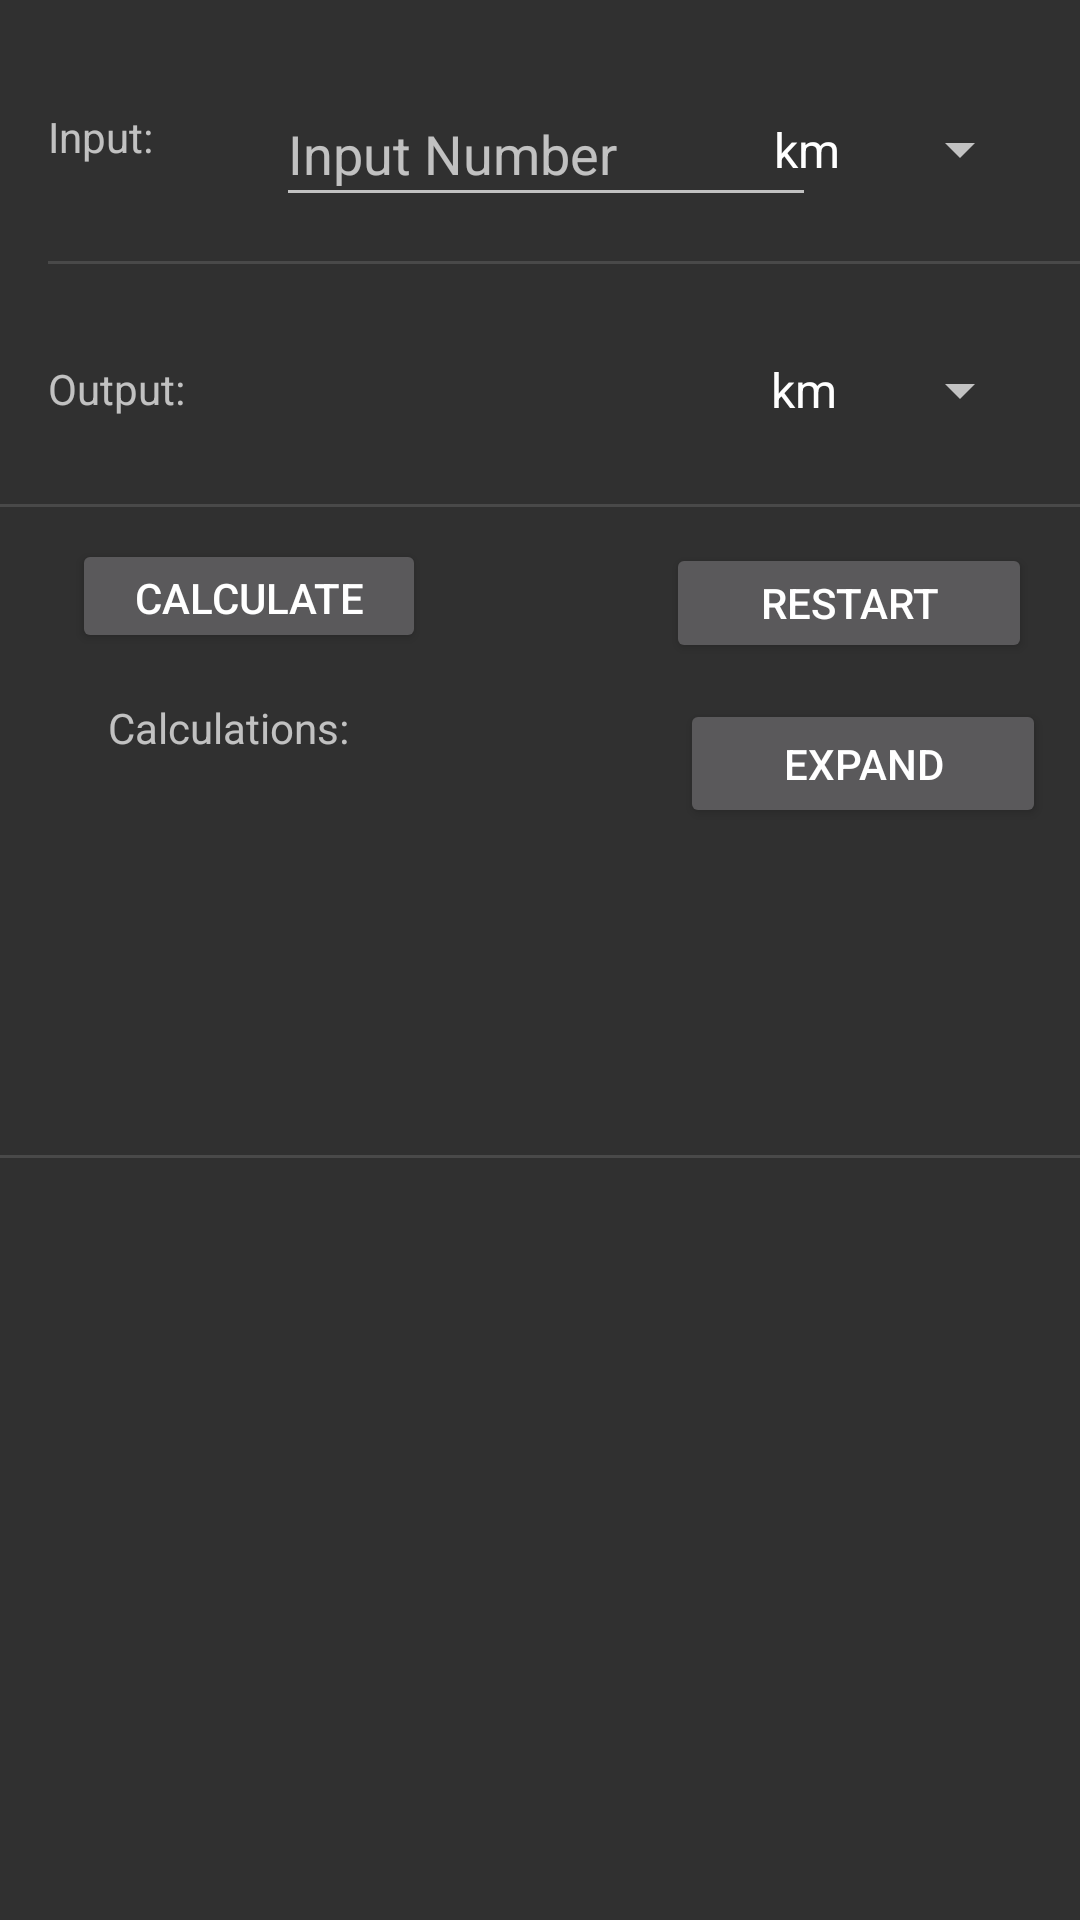

Produce the Android XML layout that renders to this screen, including the resource entries it uses.
<!-- AndroidManifest.xml: application theme AppTheme -->
<!-- res/layout/activity_main.xml -->
<?xml version="1.0" encoding="utf-8"?>
<androidx.constraintlayout.widget.ConstraintLayout xmlns:android="http://schemas.android.com/apk/res/android"
    xmlns:app="http://schemas.android.com/apk/res-auto"
    xmlns:tools="http://schemas.android.com/tools"
    android:layout_width="match_parent"
    android:layout_height="match_parent"
    tools:context=".MainActivity">

    <TextView
        android:id="@+id/input_text"
        android:layout_width="40dp"
        android:layout_height="27dp"
        android:layout_marginStart="16dp"
        android:layout_marginLeft="16dp"
        android:layout_marginTop="36dp"
        android:text="@string/input_text"
        app:layout_constraintStart_toStartOf="parent"
        app:layout_constraintTop_toTopOf="parent" />

    <EditText
        android:id="@+id/input_num"
        android:layout_width="180dp"
        android:layout_height="45dp"
        android:layout_marginStart="36dp"
        android:layout_marginLeft="36dp"
        android:layout_marginTop="32dp"
        android:layout_marginBottom="16dp"
        android:autofillHints=""
        android:ems="10"
        android:hint="@string/Input_number"
        android:inputType="textPersonName"
        app:layout_constraintBottom_toTopOf="@+id/divider"
        app:layout_constraintStart_toEndOf="@+id/input_text"
        app:layout_constraintTop_toTopOf="parent"
        app:layout_constraintVertical_bias="0.833" />

    <View
        android:id="@+id/divider"
        android:layout_width="379dp"
        android:layout_height="1dp"
        android:layout_marginStart="16dp"
        android:layout_marginLeft="16dp"
        android:layout_marginTop="24dp"
        android:layout_marginEnd="16dp"
        android:layout_marginRight="16dp"
        android:background="?android:attr/listDivider"
        app:layout_constraintEnd_toEndOf="parent"
        app:layout_constraintHorizontal_bias="0.0"
        app:layout_constraintStart_toStartOf="parent"
        app:layout_constraintTop_toBottomOf="@+id/input_text" />

    <Spinner
        android:id="@+id/units1"
        android:layout_width="94dp"
        android:layout_height="45dp"
        android:layout_marginStart="16dp"
        android:layout_marginLeft="16dp"
        android:layout_marginTop="32dp"
        android:layout_marginEnd="16dp"
        android:layout_marginRight="16dp"
        android:layout_marginBottom="16dp"
        android:entries="@array/units_array"
        android:spinnerMode="dropdown"
        app:layout_constraintBottom_toTopOf="@+id/divider"
        app:layout_constraintEnd_toEndOf="parent"
        app:layout_constraintHorizontal_bias="1.0"
        app:layout_constraintStart_toEndOf="@+id/input_num"
        app:layout_constraintTop_toTopOf="parent"
        app:layout_constraintVertical_bias="0.8" />

    <TextView
        android:id="@+id/output_num"
        android:layout_width="179dp"
        android:layout_height="40dp"
        android:layout_marginStart="32dp"
        android:layout_marginLeft="32dp"
        android:layout_marginTop="24dp"
        android:textSize="18sp"
        app:layout_constraintStart_toEndOf="@+id/textView4"
        app:layout_constraintTop_toBottomOf="@+id/divider" />

    <Spinner
        android:id="@+id/units2"
        android:layout_width="95dp"
        android:layout_height="44dp"
        android:layout_marginStart="16dp"
        android:layout_marginLeft="16dp"
        android:layout_marginTop="20dp"
        android:layout_marginEnd="16dp"
        android:layout_marginRight="16dp"
        android:entries="@array/units_array"
        app:layout_constraintEnd_toEndOf="parent"
        app:layout_constraintHorizontal_bias="1.0"
        app:layout_constraintStart_toEndOf="@+id/output_num"
        app:layout_constraintTop_toBottomOf="@+id/divider" />

    <TextView
        android:id="@+id/textView4"
        android:layout_width="46dp"
        android:layout_height="31dp"
        android:layout_marginStart="16dp"
        android:layout_marginLeft="16dp"
        android:layout_marginTop="32dp"
        android:text="@string/output_value"
        app:layout_constraintStart_toStartOf="parent"
        app:layout_constraintTop_toBottomOf="@+id/divider" />

    <View
        android:id="@+id/divider2"
        android:layout_width="379dp"
        android:layout_height="1dp"
        android:layout_marginStart="16dp"
        android:layout_marginLeft="16dp"
        android:layout_marginTop="16dp"
        android:layout_marginEnd="16dp"
        android:layout_marginRight="16dp"
        android:background="?android:attr/listDivider"
        app:layout_constraintEnd_toEndOf="parent"
        app:layout_constraintStart_toStartOf="parent"
        app:layout_constraintTop_toBottomOf="@+id/output_num" />

    <TextView
        android:id="@+id/textView5"
        android:layout_width="85dp"
        android:layout_height="33dp"
        android:layout_marginStart="36dp"
        android:layout_marginLeft="36dp"
        android:layout_marginBottom="36dp"
        android:text="@string/display_text"
        app:layout_constraintBottom_toTopOf="@+id/simplified"
        app:layout_constraintStart_toStartOf="parent" />

    <Button
        android:id="@+id/restart"
        android:layout_width="122dp"
        android:layout_height="40dp"
        android:layout_marginStart="16dp"
        android:layout_marginLeft="16dp"
        android:layout_marginTop="12dp"
        android:layout_marginEnd="16dp"
        android:layout_marginRight="16dp"
        android:onClick="onClick"
        android:text="@string/restart_button"
        app:layout_constraintEnd_toEndOf="parent"
        app:layout_constraintHorizontal_bias="1.0"
        app:layout_constraintStart_toEndOf="@+id/textView5"
        app:layout_constraintTop_toBottomOf="@+id/divider2" />

    <TextView
        android:id="@+id/calculateText"
        android:layout_width="363dp"
        android:layout_height="153dp"
        android:layout_marginTop="44dp"
        android:text="@string/calculations_text"
        android:textSize="18sp"
        app:layout_constraintBottom_toBottomOf="parent"
        app:layout_constraintEnd_toEndOf="parent"
        app:layout_constraintStart_toStartOf="parent"
        app:layout_constraintTop_toBottomOf="@+id/divider3"
        app:layout_constraintVertical_bias="0.129" />

    <Button
        android:id="@+id/convert"
        android:layout_width="118dp"
        android:layout_height="38dp"
        android:layout_marginStart="24dp"
        android:layout_marginLeft="24dp"
        android:layout_marginTop="12dp"
        android:layout_marginEnd="104dp"
        android:layout_marginRight="104dp"
        android:layout_marginBottom="24dp"
        android:text="@string/convert_button"
        app:layout_constraintBottom_toTopOf="@+id/textView5"
        app:layout_constraintEnd_toStartOf="@+id/restart"
        app:layout_constraintHorizontal_bias="0.0"
        app:layout_constraintStart_toStartOf="parent"
        app:layout_constraintTop_toBottomOf="@+id/divider2"
        app:layout_constraintVertical_bias="0.166" />

    <Button
        android:id="@+id/expand"
        android:layout_width="122dp"
        android:layout_height="43dp"
        android:layout_marginTop="12dp"
        android:text="@string/expand"
        app:layout_constraintEnd_toEndOf="parent"
        app:layout_constraintHorizontal_bias="0.902"
        app:layout_constraintStart_toEndOf="@+id/textView5"
        app:layout_constraintTop_toBottomOf="@+id/restart" />

    <TextView
        android:id="@+id/simplified"
        android:layout_width="346dp"
        android:layout_height="45dp"
        android:textSize="18sp"
        app:layout_constraintBottom_toTopOf="@+id/divider3"
        app:layout_constraintEnd_toEndOf="parent"
        app:layout_constraintHorizontal_bias="0.492"
        app:layout_constraintStart_toStartOf="parent"
        app:layout_constraintTop_toBottomOf="@+id/expand"
        app:layout_constraintVertical_bias="0.406" />

    <View
        android:id="@+id/divider3"
        android:layout_width="360dp"
        android:layout_height="1dp"
        android:layout_marginTop="216dp"
        android:background="?android:attr/listDivider"
        app:layout_constraintEnd_toEndOf="parent"
        app:layout_constraintHorizontal_bias="0.47"
        app:layout_constraintStart_toStartOf="parent"
        app:layout_constraintTop_toBottomOf="@+id/divider2" />
</androidx.constraintlayout.widget.ConstraintLayout>
<!-- resources referenced by this layout -->
<resources>
  <string-array name="units_array">
          <item>km</item>
          <item>hm</item>
          <item>dam</item>
          <item>m</item>
          <item>dm</item>
          <item>cm</item>
          <item>mm</item>
      </string-array>
  <string name="Input_number">Input Number</string>
  <string name="calculations_text" />
  <string name="convert_button">Calculate</string>
  <string name="display_text">Calculations:</string>
  <string name="expand">EXPAND</string>
  <string name="input_text">Input:</string>
  <string name="output_value">Output:</string>
  <string name="restart_button">RESTART</string>
  <style name="AppTheme" parent="Theme.AppCompat">
          
          <item name="colorPrimary">@color/colorPrimary</item>
          <item name="colorPrimaryDark">@color/colorPrimaryDark</item>
          <item name="colorAccent">#6df789</item>
      </style>
  <!-- not gathered from this repository: default colours our renderer supplied (Android Studio template values) -->
  <color name="colorPrimary">#FF6200EE</color>
  <color name="colorPrimaryDark">#FF3700B3</color>
</resources>
